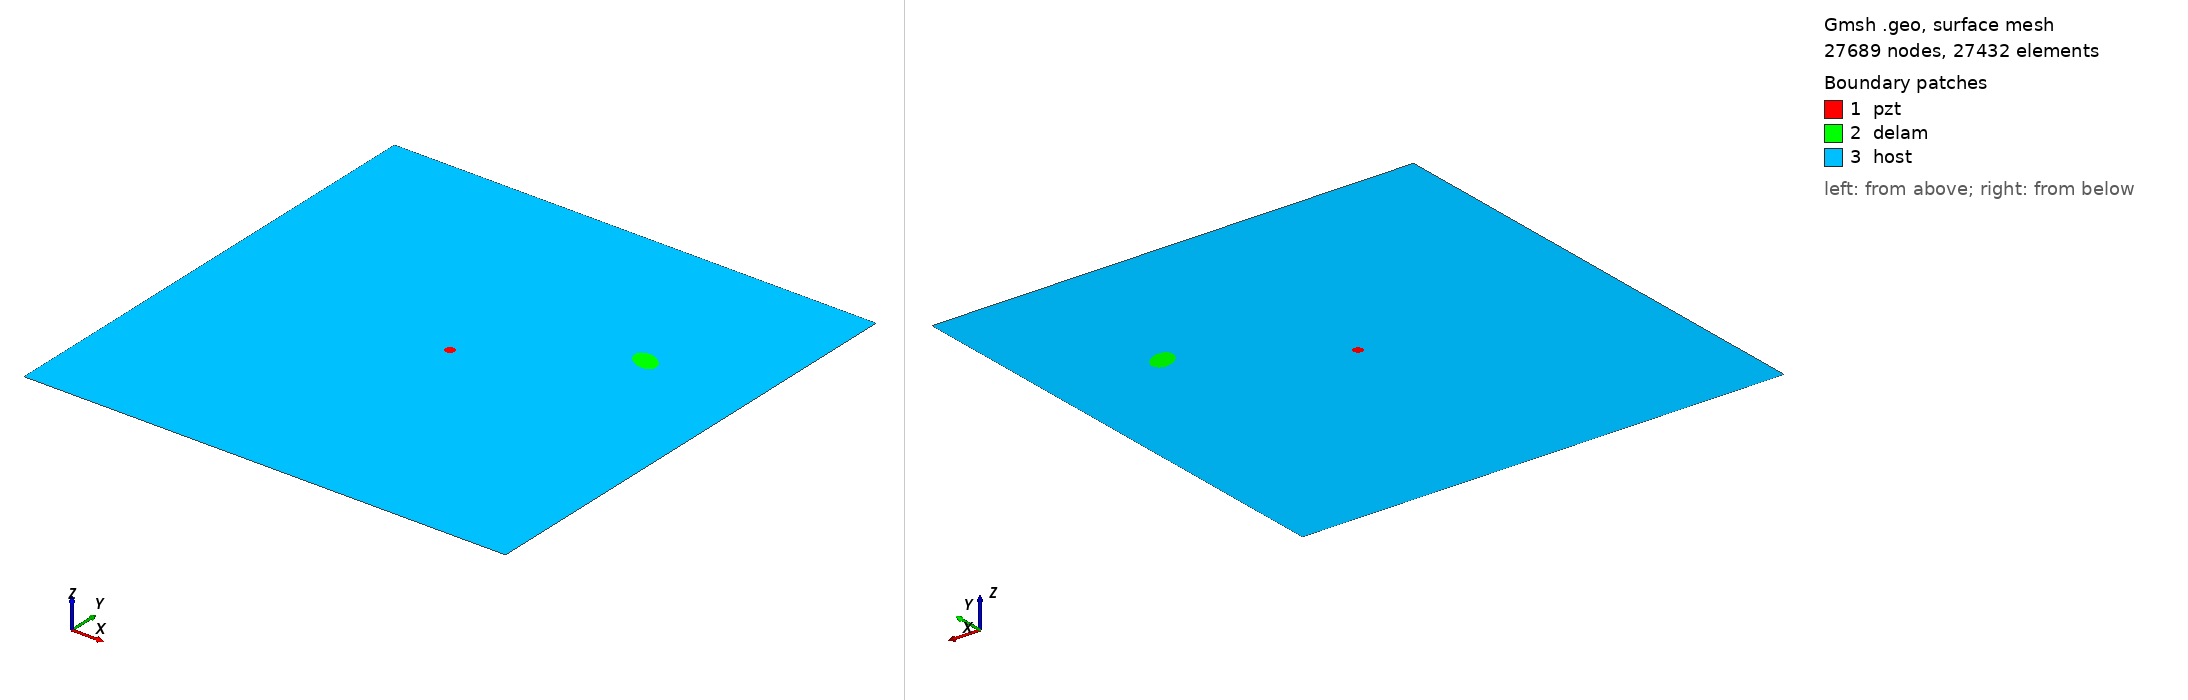

Gmsh geometry script, surface-meshed: 27689 nodes, 27432 surface elements. Boundary patches (legend numbers): 1 pzt, 2 delam, 3 host. Left view from above one corner, right view from below the opposite corner. Legend entries are the model's physical surfaces. The drawing asked Gmsh for element sizes between 1% and 20% of the model's largest extent; the script's own settings can give other sizes.

=== delam1_position_no_68_a_15mm_b_10mm_angle_150.geo (drawn) ===
SetFactory("OpenCASCADE");
L=0.500000; 
W=0.500000; 
a=0.015000; 
b=0.010000; 
x=0.388889; 
y=0.333333; 
alpha=0.833333 *Pi; 
r=0.005000; 
xpzt=0.250000; 
ypzt=0.250000; 
//+
Point(1) = {0, 0, 0, 1.0};
//+
Point(2) = {L, 0, 0, 1.0};
//+
Point(3) = {L, W, 0, 1.0};
//+
Point(4) = {0, W, 0, 1.0};
//+
Line(1) = {1, 2};
//+
Line(2) = {2, 3};
//+
Line(3) = {3, 4};
//+
Line(4) = {4, 1};
//+
Circle(5) = {xpzt, ypzt, -0, r, 0, 2*Pi};
//+
Ellipse(6) = {x, y, -0, a, b, 0, 2*Pi};
//+
Rotate {{0, 0, 1}, {x, y, 0}, alpha} {
  Curve{6}; 
}
//+
Curve Loop(1) = {4, 1, 2, 3};
//+
Curve Loop(2) = {6};
//+
Curve Loop(3) = {5};
//+
Curve Loop(4) = {6};
//+
Curve Loop(5) = {5};
//+
Plane Surface(1) = {5};
//+
Plane Surface(2) = {4};
//+
Plane Surface(3) = {1, 2, 3};
//+
Point(9) = {xpzt, ypzt, 0, 1.0};
//+
Point{9} In Surface {1};// mesh node at centre of pzt
//+
Physical Surface("pzt") = {1};
//+
Physical Surface("delam") = {2};
//+
Physical Surface("host") = {3};

Mesh.Algorithm = 6; // Frontal
Mesh.CharacteristicLengthFactor = 0.080000;
Mesh.CharacteristicLengthMin = 0.001000;
Mesh.CharacteristicLengthMax = 0.200000;
Mesh.RecombineAll = 1; // Apply recombination algorithm
Mesh.SubdivisionAlgorithm = 1; // 1: all quadrangles
Mesh.Smoothing = 1;
